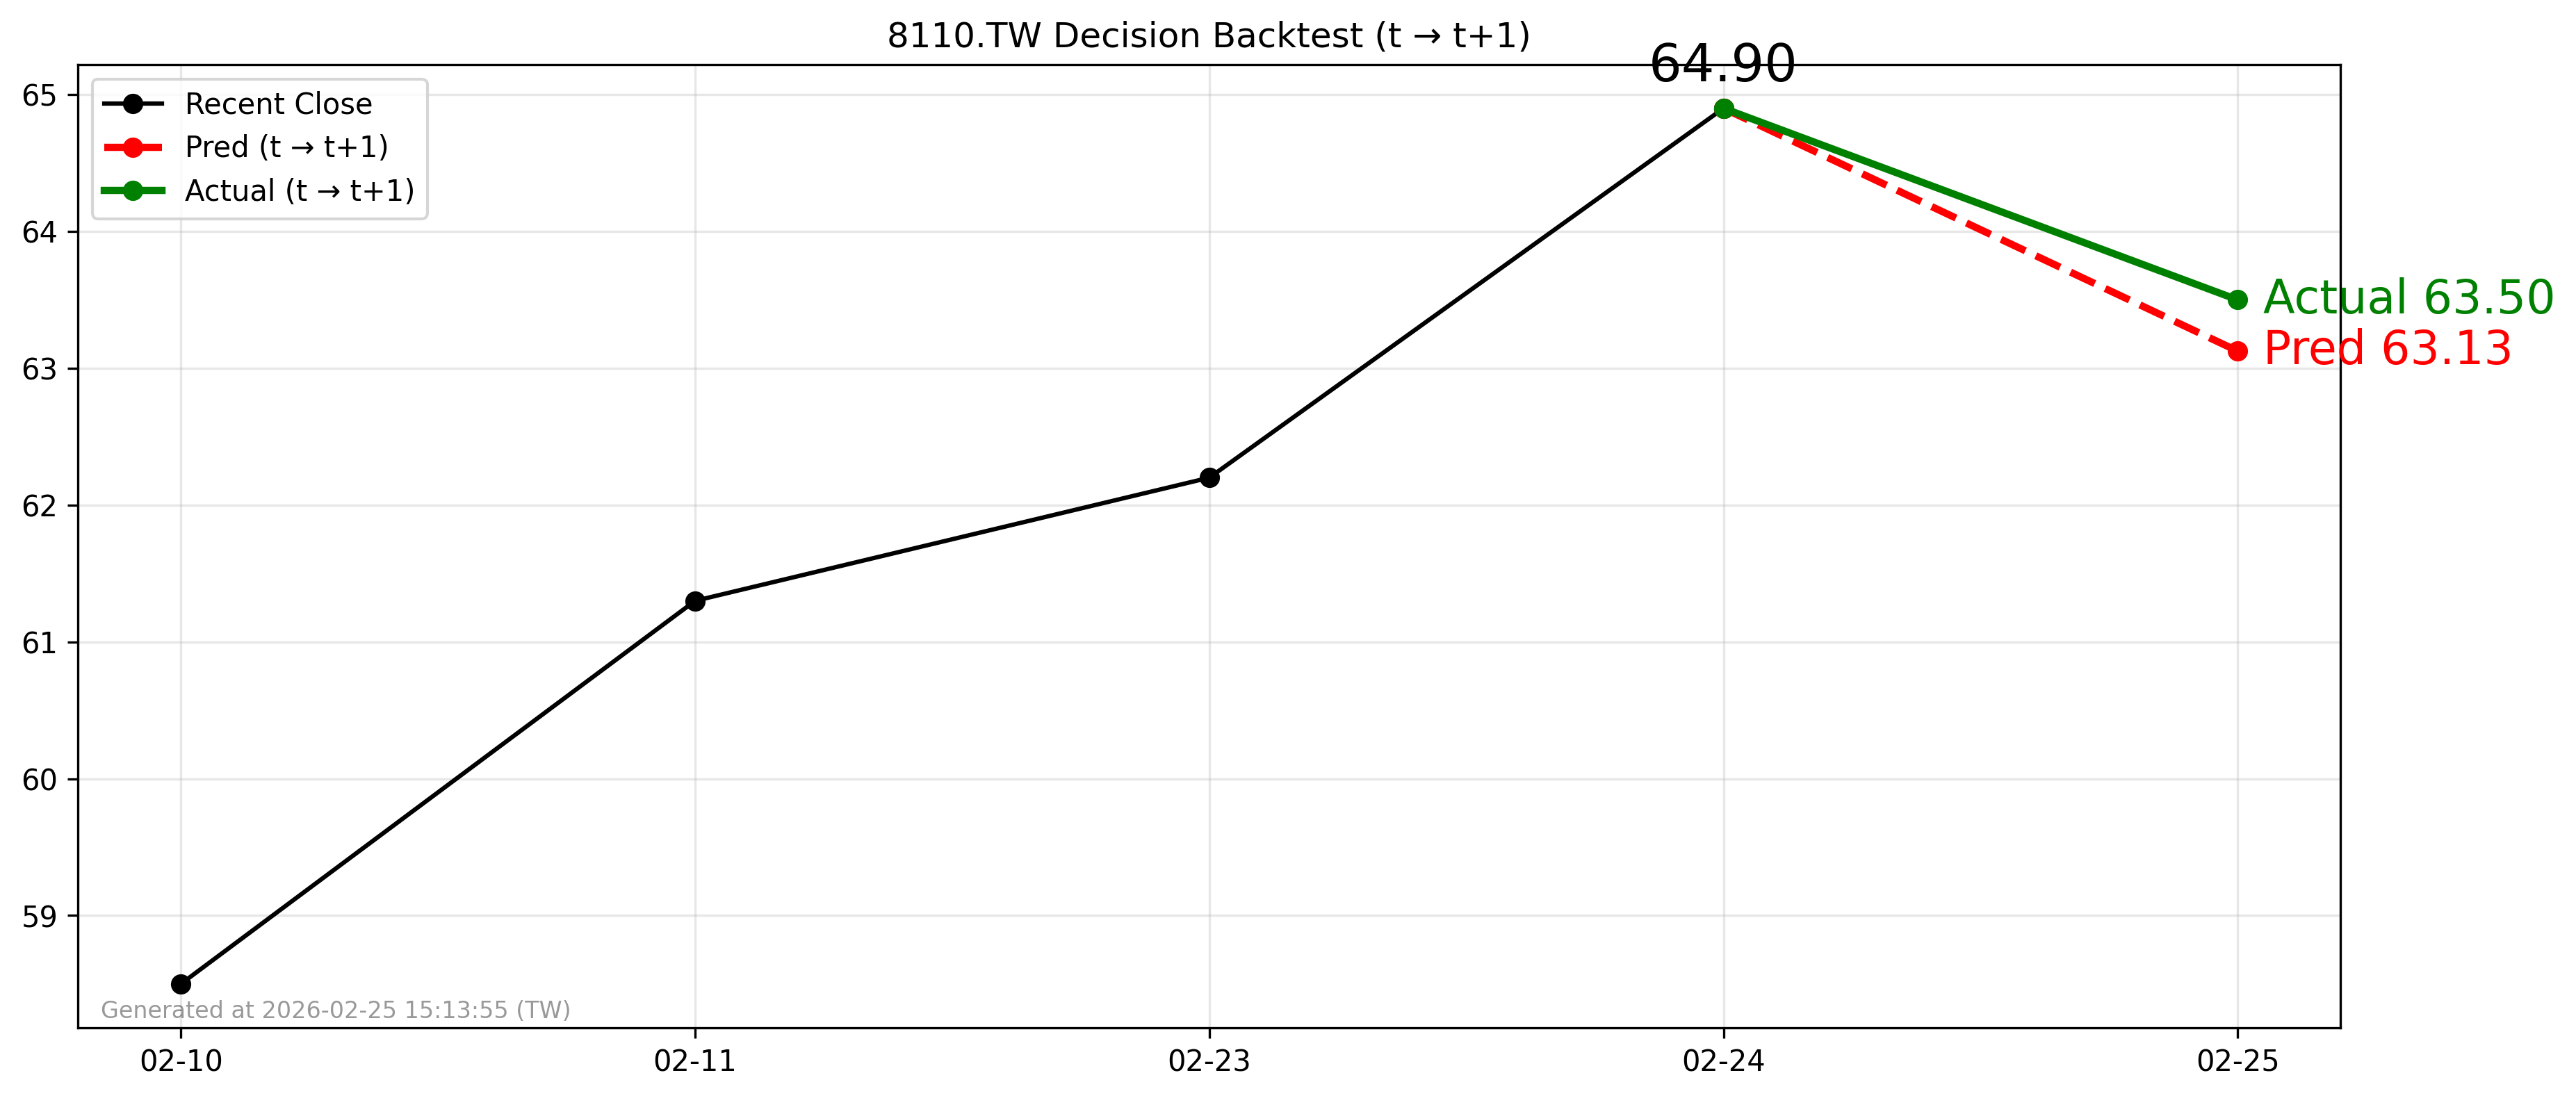

The table this chart was drawn from, first rows:
forecast_file, decision_day, close_t, pred_t1, actual_t1, direction_pred, direction_actual, hit
2026-02-24_8110.TW_forecast.csv, 2026-02-24, 64.9, 63.13, 63.5, -1, -1, 1
